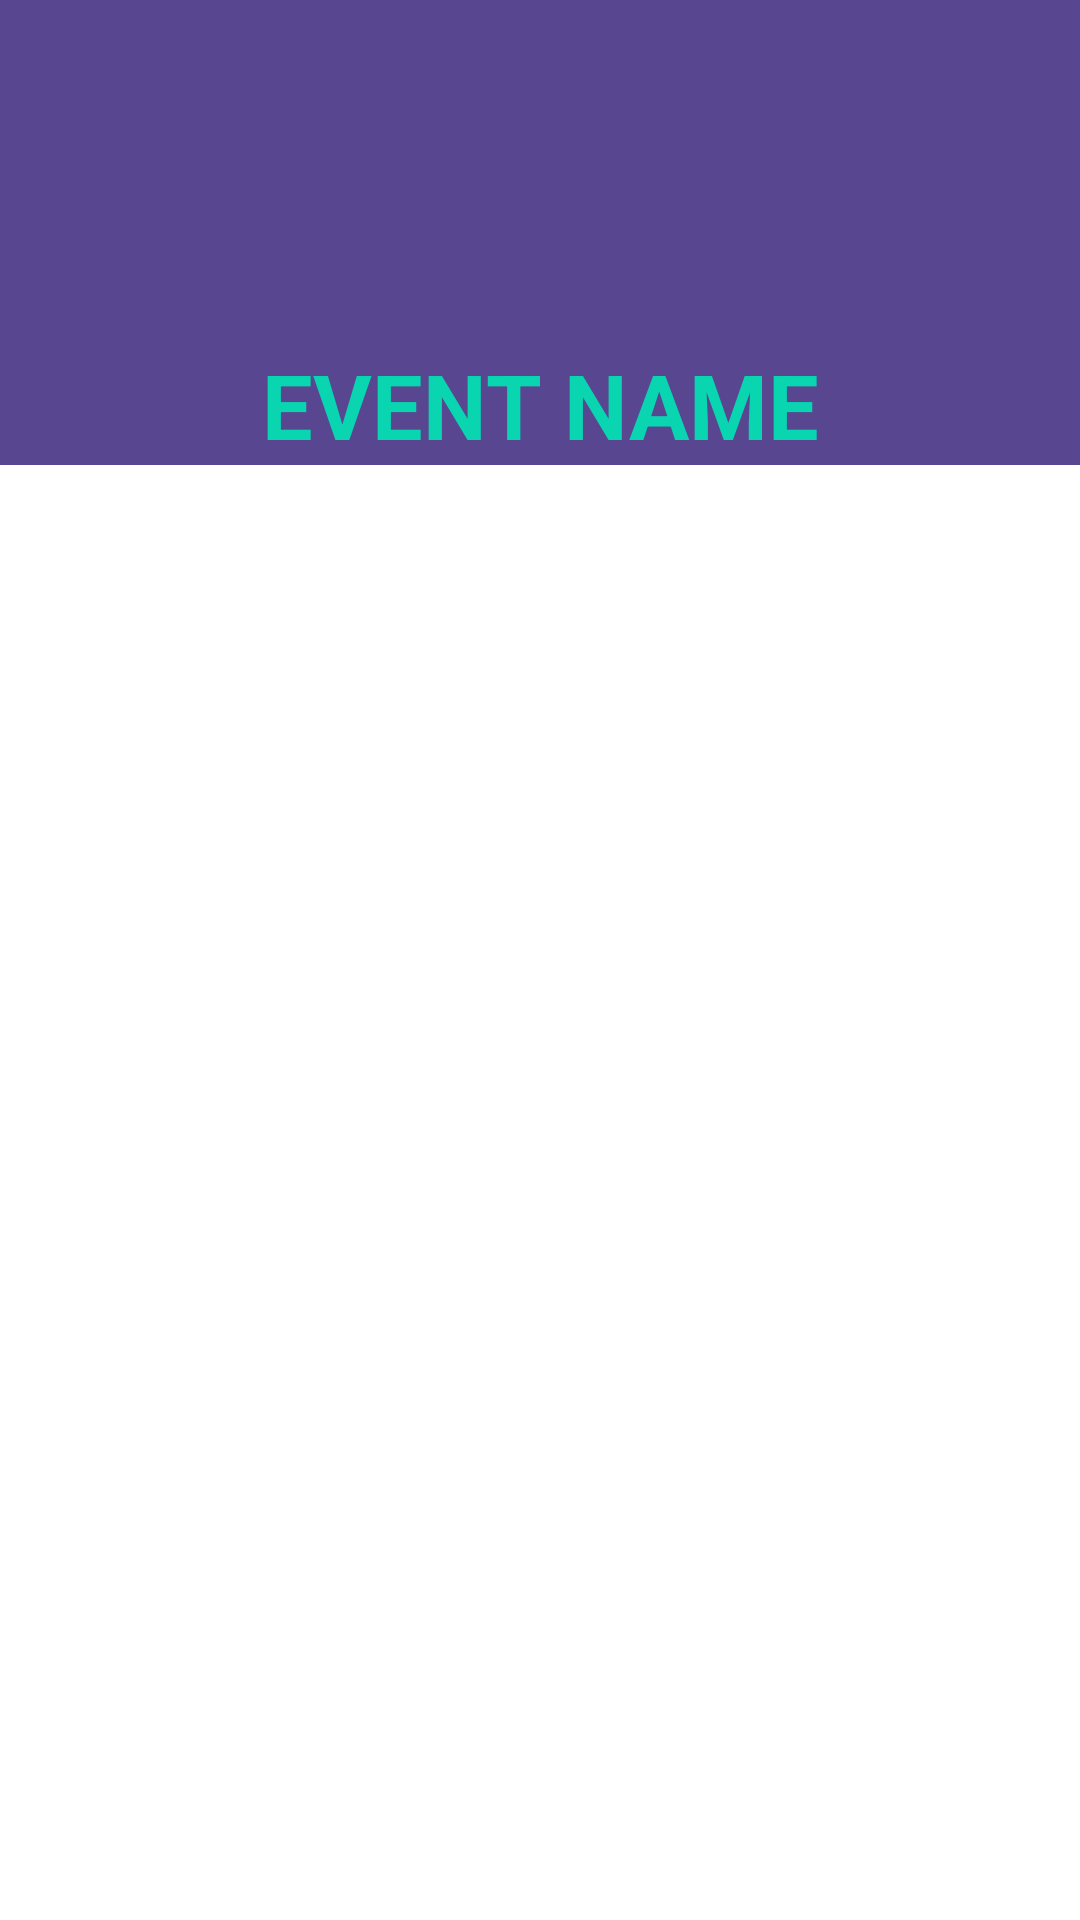

Here is an Android app screen rendered from its layout file. Give the layout XML and the strings, colors and styles it references.
<!-- AndroidManifest.xml: application theme AppTheme -->
<!-- res/layout/cell_title_layout.xml -->
<?xml version="1.0" encoding="utf-8"?>
<LinearLayout xmlns:android="http://schemas.android.com/apk/res/android"
    android:layout_width="match_parent"
    android:layout_height="wrap_content"
    android:background="@color/bgContent"
    android:baselineAligned="false"
    android:orientation="horizontal">

    
    <RelativeLayout
        android:layout_width="match_parent"
        android:layout_height="155dp"
        android:layout_weight="3"
        android:background="@color/bgTitleLeft"
        android:gravity="center_horizontal"
        android:orientation="vertical">

        <ImageView
            android:id="@+id/head_image"
            android:layout_width="match_parent"
            android:layout_height="match_parent"
            android:scaleType="centerCrop"
            android:src="@drawable/head_image" />
        <TextView
            android:layout_width="match_parent"
            android:layout_height="wrap_content"
            android:text="EVENT NAME"
            android:textSize="30dp"
            android:textStyle="bold"
            android:textColor="#09d5b0"
            android:gravity="center_horizontal"
            android:layout_alignBottom="@+id/head_image"/>
    

    </RelativeLayout>
    
   
</LinearLayout>
<!-- resources referenced by this layout -->
<resources>
  <color name="bgContent">#ffffff</color>
  <color name="bgTitleLeft">#594691</color>
  <color name="bgTitleRight">#ffffff</color>
  <color name="contentDividerLine">#e0e0e0</color>
  <style name="AppTheme" parent="AppTheme.Base">
          
      </style>
  <style name="AppTheme.Base" parent="Theme.AppCompat.Light.NoActionBar">
          <item name="colorPrimary">@color/colorPrimary</item>
          <item name="colorPrimaryDark">@color/colorPrimaryDark</item>
          <item name="colorAccent">@color/colorAccent</item>
      </style>
  <color name="colorPrimary">#3F51B5</color>
  <color name="colorPrimaryDark">#303F9F</color>
  <color name="colorAccent">#FF4081</color>
</resources>
